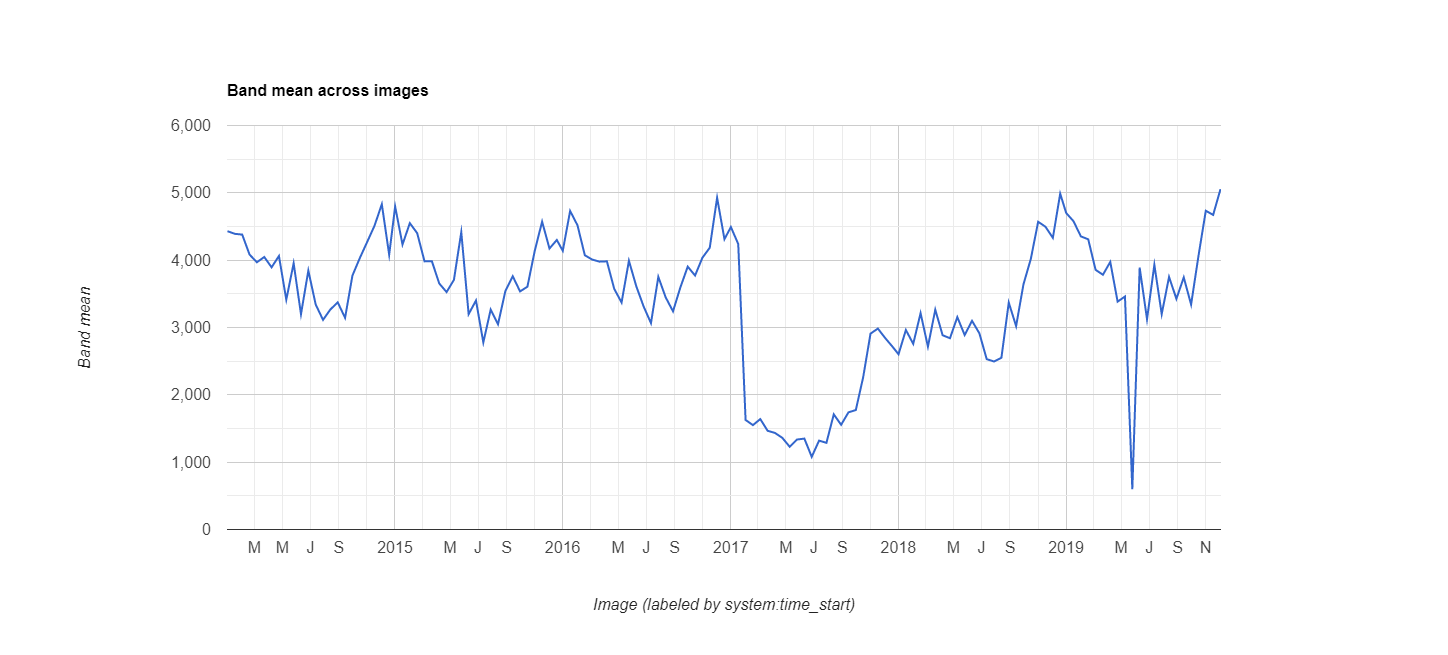

The table this chart was drawn from, first rows:
datetime, EVI, label1, label2
2014/1/1, 0.443, 0, 0
2014/1/17, 0.4391, 0, 0
2014/2/2, 0.438, 0, 0
2014/2/18, 0.4083, 0, 0
2014/3/6, 0.3969, 0, 0
2014/3/22, 0.4047, 0, 0
2014/4/7, 0.3894, 0, 0
2014/4/23, 0.4062, 0, 0
2014/5/9, 0.3413, 0, 0
2014/5/25, 0.3954, 0, 0
2014/6/10, 0.3198, 0, 0
2014/6/26, 0.3845, 0, 0
2014/7/12, 0.3342, 0, 0
2014/7/28, 0.3113, 0, 0
2014/8/13, 0.3268, 0, 0
2014/8/29, 0.3373, 0, 0
2014/9/14, 0.3144, 0, 0
2014/9/30, 0.3771, 0, 0
2014/10/16, 0.403, 0, 0
2014/11/1, 0.4269, 0, 0
2014/11/17, 0.451, 0, 0
2014/12/3, 0.4831, 0, 0
2014/12/19, 0.4081, 0, 0
2015/1/1, 0.4797, 0, 0
2015/1/17, 0.4232, 0, 0
2015/2/2, 0.455, 0, 0
2015/2/18, 0.4401, 0, 0
2015/3/6, 0.3982, 0, 0
2015/3/22, 0.3984, 0, 0
2015/4/7, 0.3654, 0, 0
2015/4/23, 0.3526, 0, 0
2015/5/9, 0.3708, 0, 0
2015/5/25, 0.4417, 0, 0
2015/6/10, 0.3198, 0, 0
2015/6/26, 0.3401, 0, 0
2015/7/12, 0.2778, 0, 0
2015/7/28, 0.3266, 0, 0
2015/8/13, 0.3049, 0, 0
2015/8/29, 0.3542, 0, 0
2015/9/14, 0.3762, 0, 0
2015/9/30, 0.3536, 0, 0
2015/10/16, 0.3606, 0, 0
2015/11/1, 0.4141, 0, 0
2015/11/17, 0.4572, 0, 0
2015/12/3, 0.4173, 0, 0
2015/12/19, 0.43, 0, 0
2016/1/1, 0.4139, 0, 0
2016/1/17, 0.4731, 0, 0
2016/2/2, 0.4518, 0, 0
2016/2/18, 0.4073, 0, 0
2016/3/5, 0.4009, 0, 0
2016/3/21, 0.3978, 0, 0
2016/4/6, 0.3983, 0, 0
2016/4/22, 0.3574, 0, 0
2016/5/8, 0.3371, 0, 0
2016/5/24, 0.3991, 0, 0
2016/6/9, 0.3613, 0, 0
2016/6/25, 0.3312, 0, 0
2016/7/11, 0.3065, 0, 0
2016/7/27, 0.3752, 0, 0
... 78 more rows
